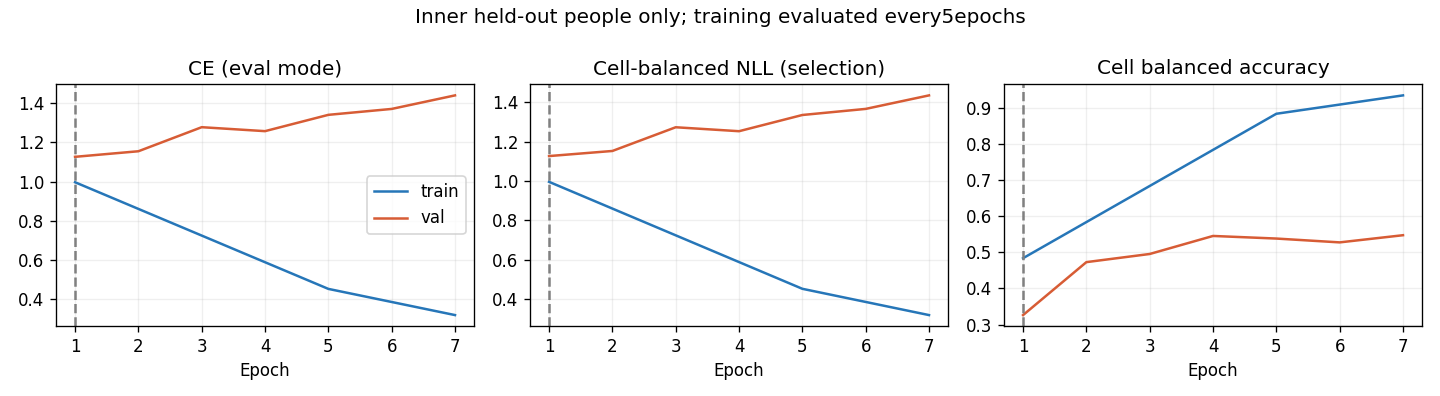

The file beside this chart, header and first rows:
epoch, optimization_ce, train_ce, train_cell_nll, train_cell_ba, val_ce, val_cell_nll, val_cell_ba, raw_val_ce, raw_val_cell_nll, raw_val_cell_ba
1, 1.121, 0.9963, 0.9954, 0.484, 1.126, 1.126, 0.3261, 1.126, 1.126, 0.3261
2, 0.9667, , , , 1.155, 1.152, 0.4731, 1.155, 1.152, 0.4731
3, 0.8205, , , , 1.277, 1.273, 0.4957, 1.277, 1.273, 0.4957
4, 0.7169, , , , 1.257, 1.253, 0.5457, 1.257, 1.253, 0.5457
5, 0.6019, 0.4517, 0.4515, 0.8849, 1.34, 1.335, 0.5385, 1.34, 1.335, 0.5385
6, 0.4988, , , , 1.371, 1.366, 0.5279, 1.371, 1.366, 0.5279
7, 0.4475, 0.318, 0.3178, 0.9359, 1.44, 1.435, 0.5478, 1.44, 1.435, 0.5478
